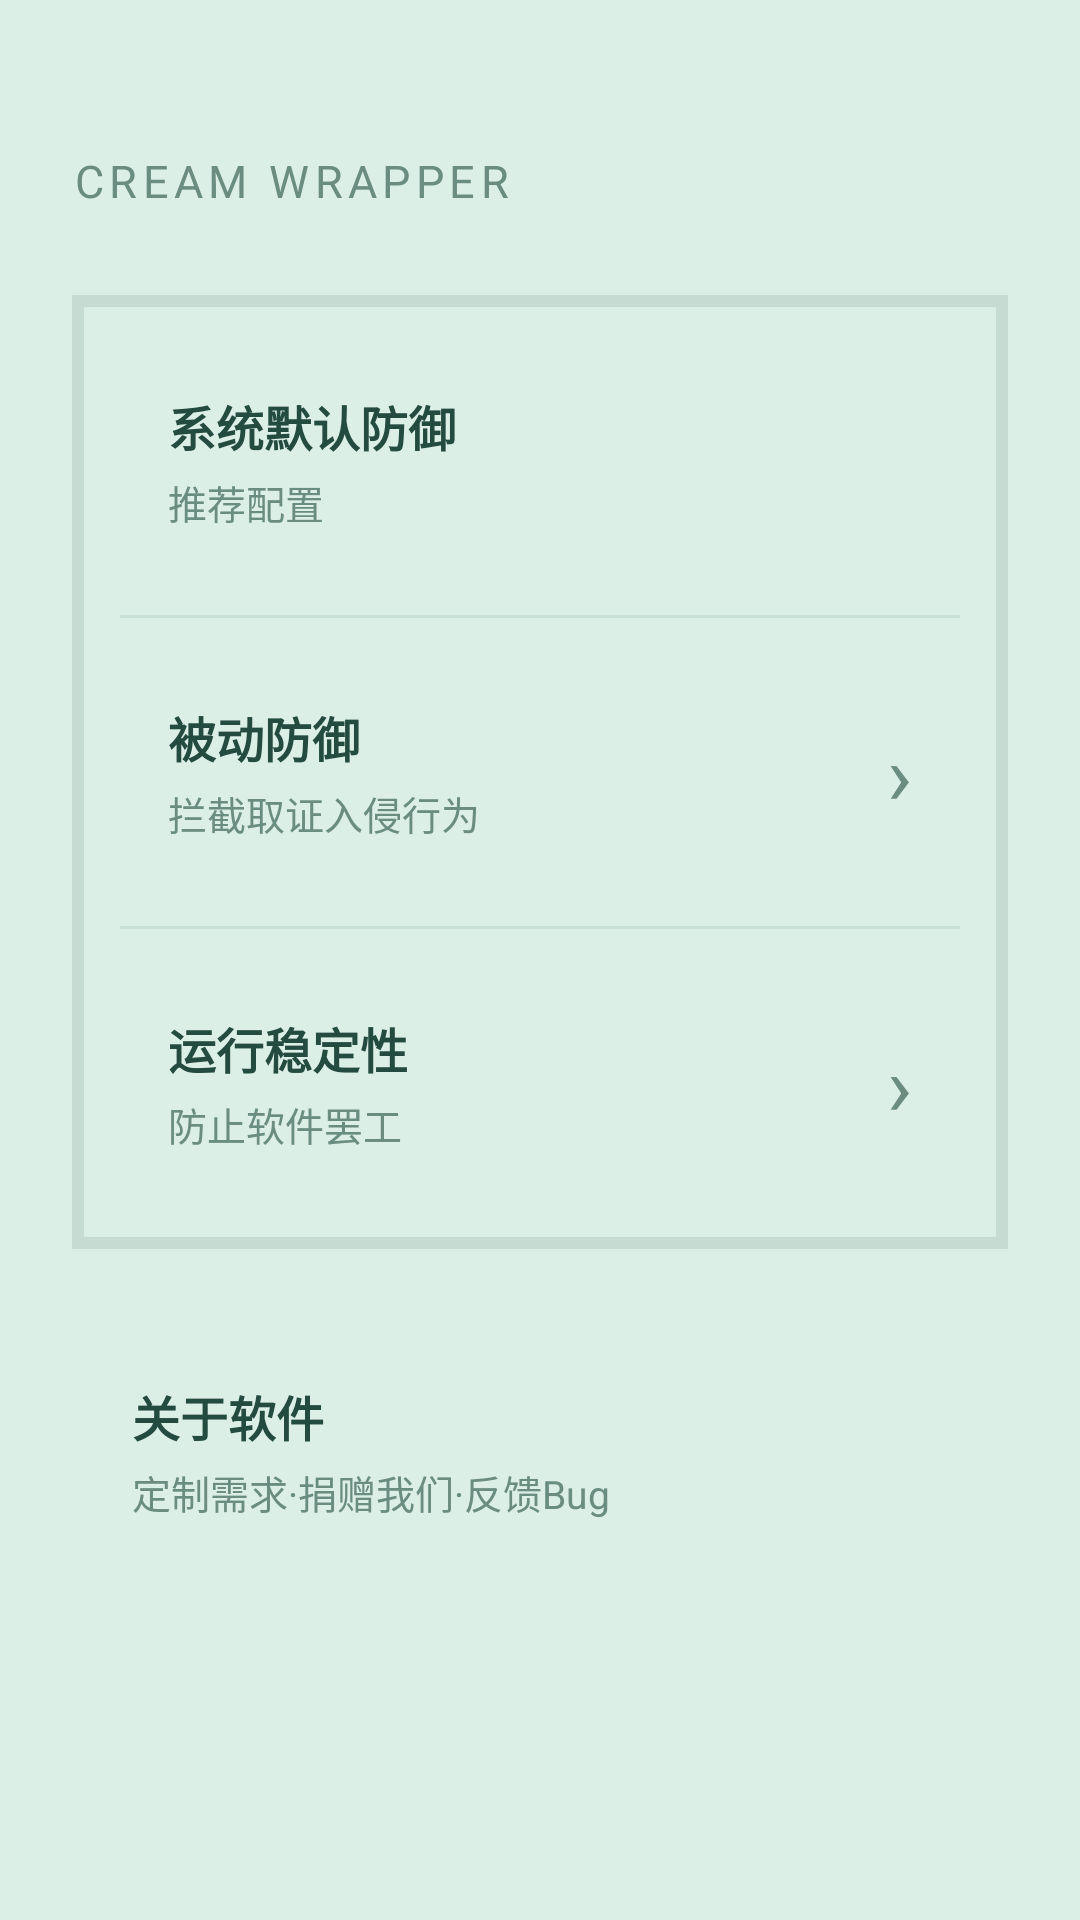

Android layout source for this screen:
<!-- AndroidManifest.xml: application theme Theme.CreamWrapper -->
<!-- res/layout/page_two.xml -->
<?xml version="1.0" encoding="utf-8"?>
<androidx.constraintlayout.widget.ConstraintLayout
    xmlns:android="http://schemas.android.com/apk/res/android"
    xmlns:app="http://schemas.android.com/apk/res-auto"
    android:id="@+id/main"
    android:layout_width="match_parent"
    android:layout_height="match_parent"
    android:background="#DCEFE7">

    <ScrollView
        android:layout_width="match_parent"
        android:layout_height="0dp"
        android:fillViewport="true"
        android:clipToPadding="false"
        android:padding="24dp"
        android:overScrollMode="never"
        android:scrollbars="none"
        app:layout_constraintTop_toTopOf="parent"
        app:layout_constraintBottom_toBottomOf="parent"
        app:layout_constraintStart_toStartOf="parent"
        app:layout_constraintEnd_toEndOf="parent">

        <LinearLayout
            android:layout_width="match_parent"
            android:layout_height="wrap_content"
            android:orientation="vertical"
            android:gravity="center_horizontal">

            
            <LinearLayout
                android:layout_width="match_parent"
                android:layout_height="wrap_content"
                android:orientation="vertical"
                android:paddingTop="26dp"
                android:paddingBottom="28dp">

                <TextView
                    android:layout_width="wrap_content"
                    android:layout_height="wrap_content"
                    android:text="CREAM WRAPPER"
                    android:textColor="#6B8C81"
                    android:textSize="15sp"
                    android:letterSpacing="0.12" />


            </LinearLayout>

            
            <LinearLayout
                android:layout_width="match_parent"
                android:layout_height="wrap_content"
                android:orientation="vertical"
                    android:background="#C6DCD2"
                android:padding="4dp">

                <LinearLayout
                    android:layout_width="match_parent"
                    android:layout_height="wrap_content"
                    android:orientation="vertical"
                    android:background="#DCEFE7"
                    android:padding="12dp">

                    
                    <LinearLayout
                        android:id="@+id/activeDefense"
                        android:layout_width="match_parent"
                        android:layout_height="wrap_content"
                        android:minHeight="72dp"
                        android:gravity="center_vertical"
                        android:orientation="horizontal"
                        android:padding="16dp"
                        android:clickable="true"
                        android:focusable="true"
                        android:background="@drawable/ripple_mint_item">

                        <LinearLayout
                            android:layout_width="0dp"
                            android:layout_height="wrap_content"
                            android:layout_weight="1"
                            android:orientation="vertical">

                            <TextView
                                android:id="@+id/button"
                                android:layout_width="wrap_content"
                                android:layout_height="wrap_content"
                                android:text="系统默认防御"
                                android:textColor="#244B40"
                                android:textSize="16sp"
                                android:textStyle="bold" />

                            <TextView
                                android:id="@+id/textView4"
                                android:layout_width="wrap_content"
                                android:layout_height="wrap_content"
                                android:layout_marginTop="4dp"
                                android:text="推荐配置"
                                android:textColor="#6B8C81"
                                android:textSize="13sp" />

                        </LinearLayout>

                        <ImageButton
                            android:layout_width="wrap_content"
                            android:layout_height="wrap_content"
                            android:background="@drawable/arrow_left"></ImageButton>

                    </LinearLayout>

                    <View
                        android:layout_width="match_parent"
                        android:layout_height="1dp"
                        android:layout_marginVertical="12dp"
                        android:background="#C9E0D6" />

                    
                    <LinearLayout
                        android:id="@+id/passiveDefense"
                        android:layout_width="match_parent"
                        android:layout_height="wrap_content"
                        android:minHeight="72dp"
                        android:gravity="center_vertical"
                        android:orientation="horizontal"
                        android:padding="16dp"
                        android:clickable="true"
                        android:focusable="true"
                        android:background="@drawable/ripple_mint_item">

                        <LinearLayout
                            android:layout_width="0dp"
                            android:layout_height="wrap_content"
                            android:layout_weight="1"
                            android:orientation="vertical">

                            <TextView
                                android:id="@+id/button2"
                                android:layout_width="wrap_content"
                                android:layout_height="wrap_content"
                                android:text="被动防御"
                                android:textColor="#244B40"
                                android:textSize="16sp"
                                android:textStyle="bold" />

                            <TextView
                                android:id="@+id/textView5"
                                android:layout_width="wrap_content"
                                android:layout_height="wrap_content"
                                android:layout_marginTop="4dp"
                                android:text="拦截取证入侵行为"
                                android:textColor="#6B8C81"
                                android:textSize="13sp" />

                        </LinearLayout>

                        <TextView
                            android:layout_width="wrap_content"
                            android:layout_height="wrap_content"
                            android:text="›"
                            android:textColor="#6B8C81"
                            android:textSize="28sp" />

                    </LinearLayout>

                    <View
                        android:layout_width="match_parent"
                        android:layout_height="1dp"
                        android:layout_marginVertical="12dp"
                        android:background="#C9E0D6" />

                    
                    <LinearLayout
                        android:id="@+id/stability"
                        android:layout_width="match_parent"
                        android:layout_height="wrap_content"
                        android:minHeight="72dp"
                        android:gravity="center_vertical"
                        android:orientation="horizontal"
                        android:padding="16dp"
                        android:clickable="true"
                        android:focusable="true"
                        android:background="@drawable/ripple_mint_item">

                        <LinearLayout
                            android:layout_width="0dp"
                            android:layout_height="wrap_content"
                            android:layout_weight="1"
                            android:orientation="vertical">

                            <TextView
                                android:id="@+id/button3"
                                android:layout_width="wrap_content"
                                android:layout_height="wrap_content"
                                android:text="运行稳定性"
                                android:textColor="#244B40"
                                android:textSize="16sp"
                                android:textStyle="bold" />

                            <TextView
                                android:id="@+id/textView6"
                                android:layout_width="wrap_content"
                                android:layout_height="wrap_content"
                                android:layout_marginTop="4dp"
                                android:text="防止软件罢工"
                                android:textColor="#6B8C81"
                                android:textSize="13sp" />

                        </LinearLayout>

                        <TextView
                            android:layout_width="wrap_content"
                            android:layout_height="wrap_content"
                            android:text="›"
                            android:textColor="#6B8C81"
                            android:textSize="28sp" />

                    </LinearLayout>

                </LinearLayout>

            </LinearLayout>

            <LinearLayout
                android:id="@+id/about"
                android:layout_width="match_parent"
                android:layout_height="wrap_content"
                android:layout_marginTop="24dp"
                android:background="@drawable/ripple_mint_item"
                android:gravity="center_vertical"
                android:orientation="vertical"
                android:padding="20dp"
                android:clickable="true"
                android:focusable="true">

                <TextView
                    android:id="@+id/button4"
                    android:layout_width="wrap_content"
                    android:layout_height="wrap_content"
                    android:text="关于软件"
                    android:textColor="#244B40"
                    android:textSize="16sp"
                    android:textStyle="bold" />

                <TextView
                    android:id="@+id/textView7"
                    android:layout_width="wrap_content"
                    android:layout_height="wrap_content"
                    android:layout_marginTop="4dp"
                    android:text="定制需求·捐赠我们·反馈Bug"
                    android:textColor="#6B8C81"
                    android:textSize="13sp" />

            </LinearLayout>


        </LinearLayout>
    </ScrollView>

</androidx.constraintlayout.widget.ConstraintLayout>
<!-- resources referenced by this layout -->
<resources>
  <!-- drawable ripple_mint_item (drawable) -->
  <?xml version="1.0" encoding="utf-8"?>
  <ripple
      xmlns:android="http://schemas.android.com/apk/res/android"
      android:color="#4075A996">
  
      <item android:id="@android:id/mask">
  
          <shape android:shape="rectangle">
              <solid android:color="#FFFFFFFF" />
              <corners android:radius="16dp" />
          </shape>
  
      </item>
  
      <item>
  
          <shape android:shape="rectangle">
              <solid android:color="#DCEFE7" />
              <corners android:radius="16dp" />
          </shape>
  
      </item>
  
  </ripple>
  <style name="Theme.CreamWrapper" parent="Base.Theme.CreamWrapper" />
  <style name="Base.Theme.CreamWrapper" parent="Theme.Material3.DayNight.NoActionBar">
          
          
      </style>
</resources>
